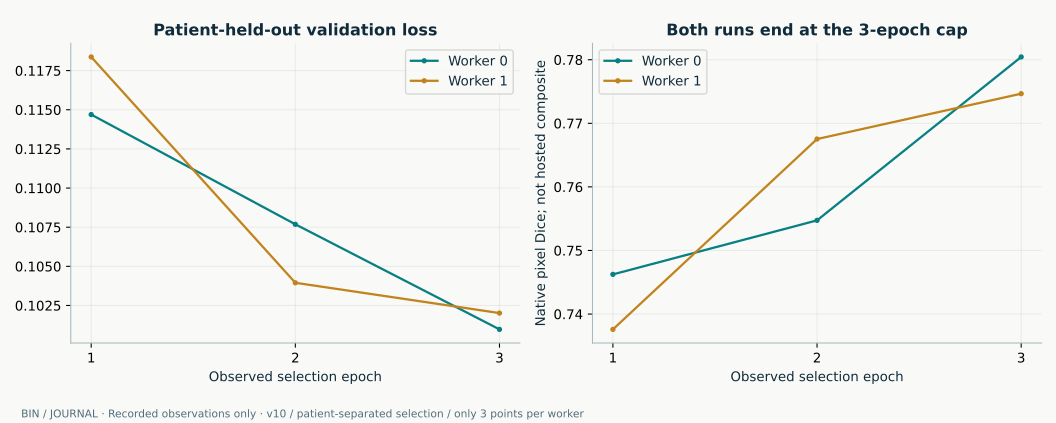

The data file committed next to this chart (first rows):
worker, epoch, train_loss, validation_loss, native_pixel_dice, organ_1_dice, organ_2_dice, organ_3_dice
0, 1, 0.3034, 0.1147, 0.7462, 0.7737, 0.6689, 0.7962
0, 2, 0.1468, 0.1077, 0.7547, 0.7607, 0.6806, 0.823
0, 3, 0.1245, 0.101, 0.7804, 0.7942, 0.7096, 0.8375
1, 1, 0.3157, 0.1184, 0.7376, 0.7757, 0.6418, 0.7953
1, 2, 0.146, 0.1039, 0.7675, 0.7865, 0.6944, 0.8217
1, 3, 0.125, 0.102, 0.7747, 0.7907, 0.7039, 0.8294
